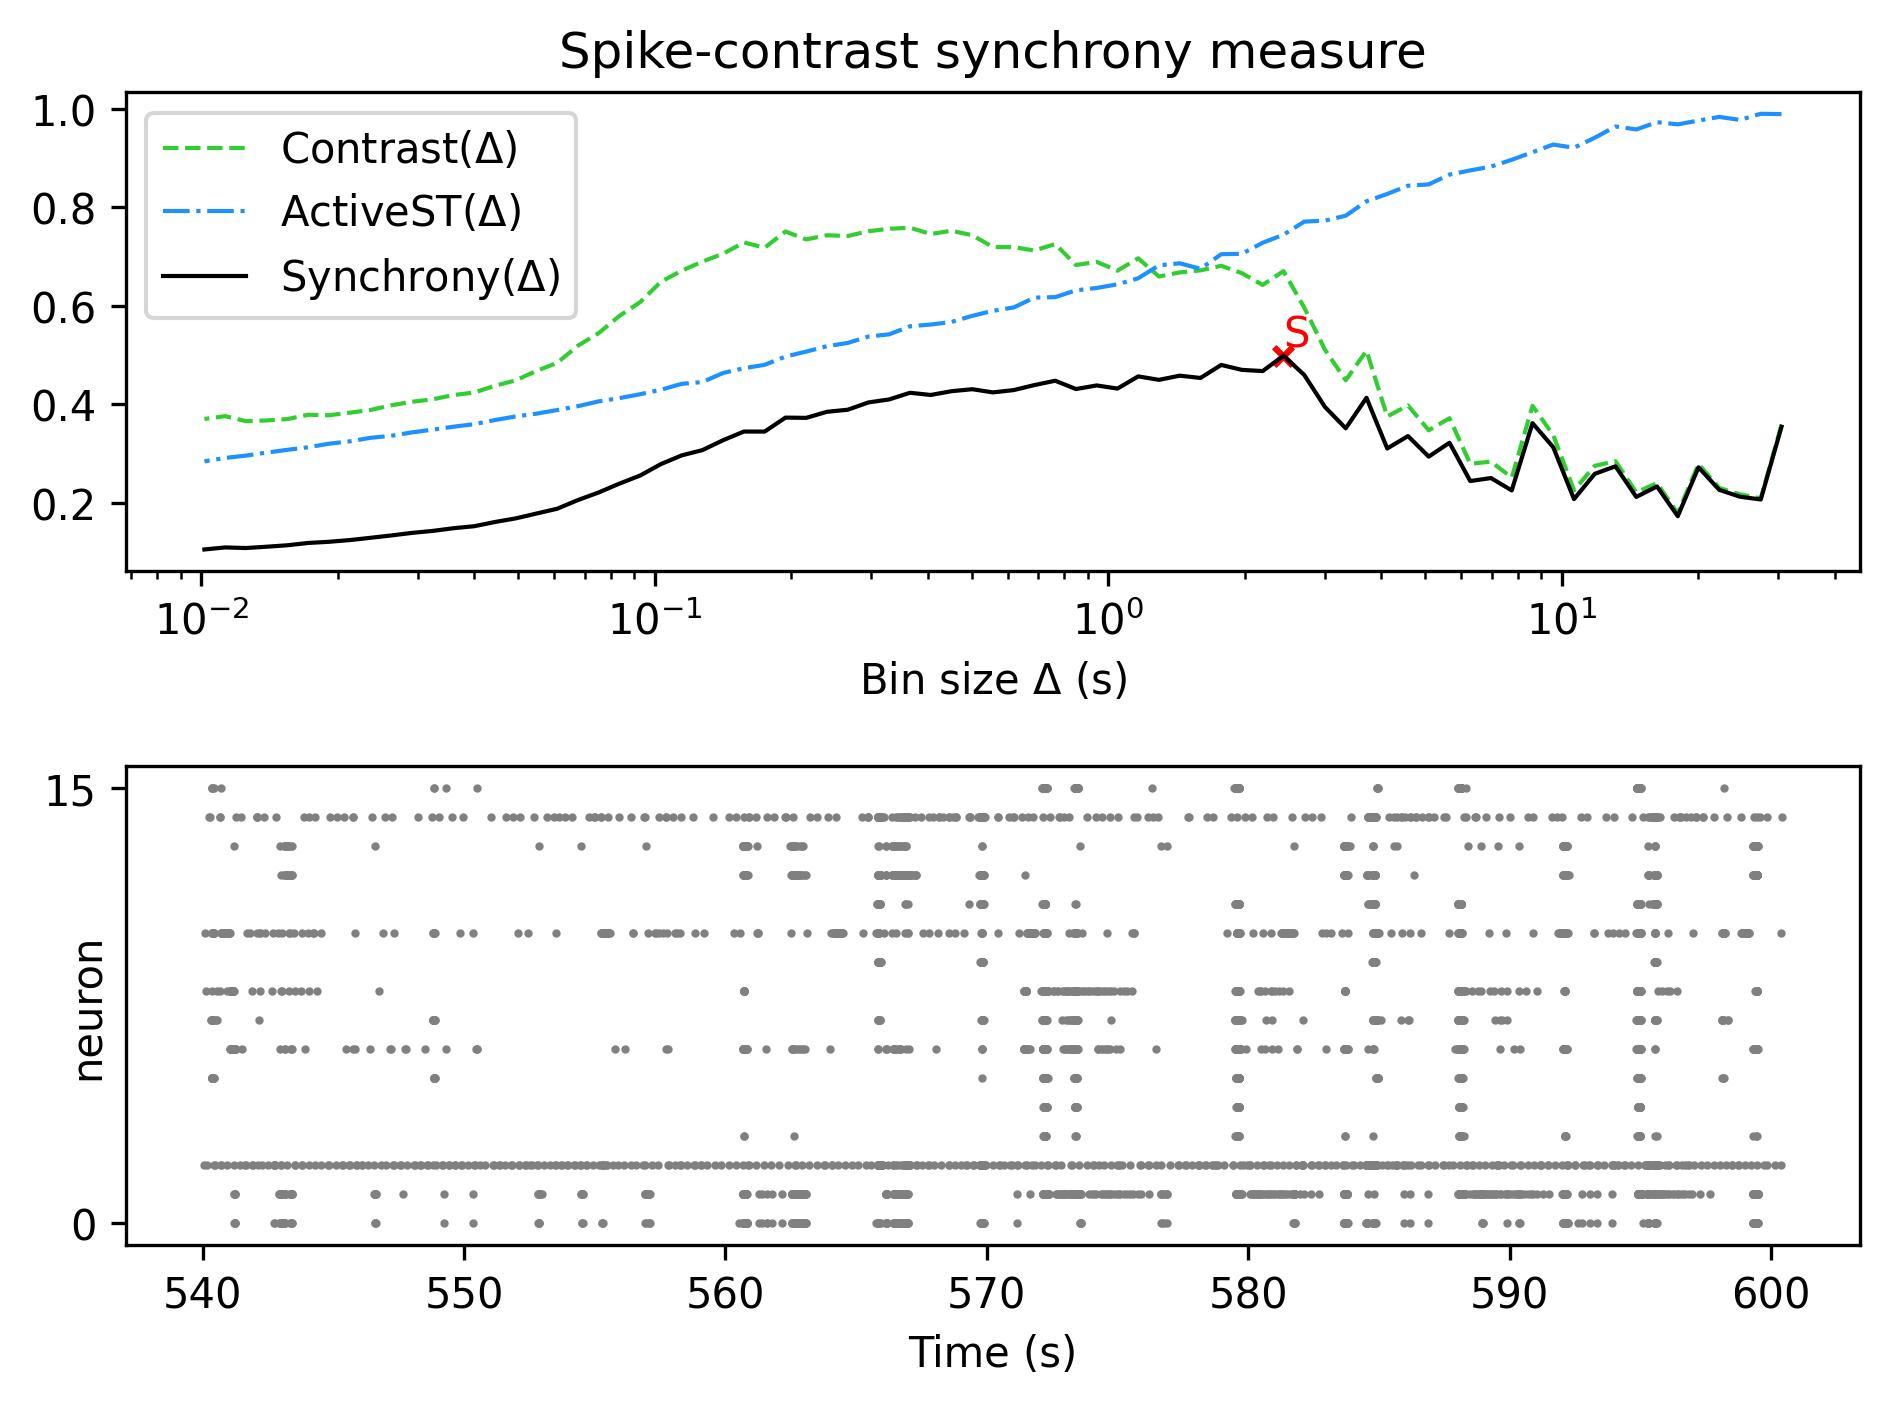

Data behind this chart, as committed beside it:
, Spike-contrast (30.5 s), Spike-contrast (27.45 s), Spike-contrast (24.705 s), Spike-contrast (22.234 s), Spike-contrast (20.011 s), Spike-contrast (18.01 s), Spike-contrast (16.209 s), Spike-contrast (14.588 s), Spike-contrast (13.129 s), Spike-contrast (11.816 s), Spike-contrast (10.635 s), Spike-contrast (9.571 s), Spike-contrast (8.614 s), Spike-contrast (7.753 s), Spike-contrast (6.977 s), Spike-contrast (6.28 s), Spike-contrast (5.652 s), Spike-contrast (5.087 s), Spike-contrast (4.578 s), Spike-contrast (4.12 s), Spike-contrast (3.708 s), Spike-contrast (3.337 s), Spike-contrast (3.004 s)
0, 0.3543, 0.2066, 0.2122, 0.2262, 0.272, 0.1727, 0.2331, 0.2118, 0.274, 0.2587, 0.2074, 0.3127, 0.3616, 0.225, 0.2501, 0.2441, 0.3218, 0.2937, 0.3354, 0.3102, 0.413, 0.3511, 0.3944
